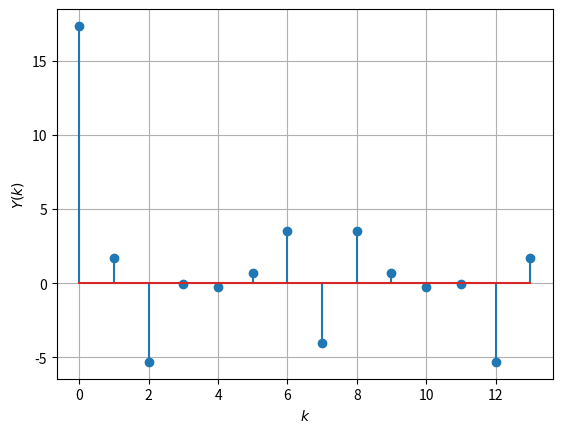

Generate this figure with matplotlib:
import numpy as np
import matplotlib.pyplot as plt

N = 14

x=np.array([1.0,2.0,3.0,4.0,2.0,1.0])
nx = len(x)

x=np.pad(x, (0,8), 'constant', constant_values=(0))

k = np.arange(N)

# Z = np.linspace(0,2*np.pi*k,N+1) #z[i][j] such that i<k & j<N.
# print(Z/np.pi)

X = np.zeros(N)+ 1j*np.zeros(N)
for i in range(N):
    for j in range(N):
        X[i] += + x[j] * np.exp((1j*2*np.pi*i*j)/N)

# print(X) 

n = np.arange(N)
fn=(-1/2)**n
hn1=np.pad(fn, (0,2), 'constant', constant_values=(0))
hn2=np.pad(fn, (2,0), 'constant', constant_values=(0))
h = hn1+hn2
# plt.stem(np.arange(12), hn1+hn2)

H=np.zeros(N)+ 1j*np.zeros(N)

for i in range(N):
    for j in range(N):
        H[i] += h[j] * np.exp((1j*2*np.pi*i*j)/N)

Y = np.zeros(N)+1j*np.zeros(N)
for i in range(N):
    Y[i] = X[i]*H[i]

# plt.subplot(2,1,2)
plt.stem(range(0,N),Y)
plt.xlabel('$k$')
plt.ylabel('$Y(k)$')
plt.grid()

plt.show()